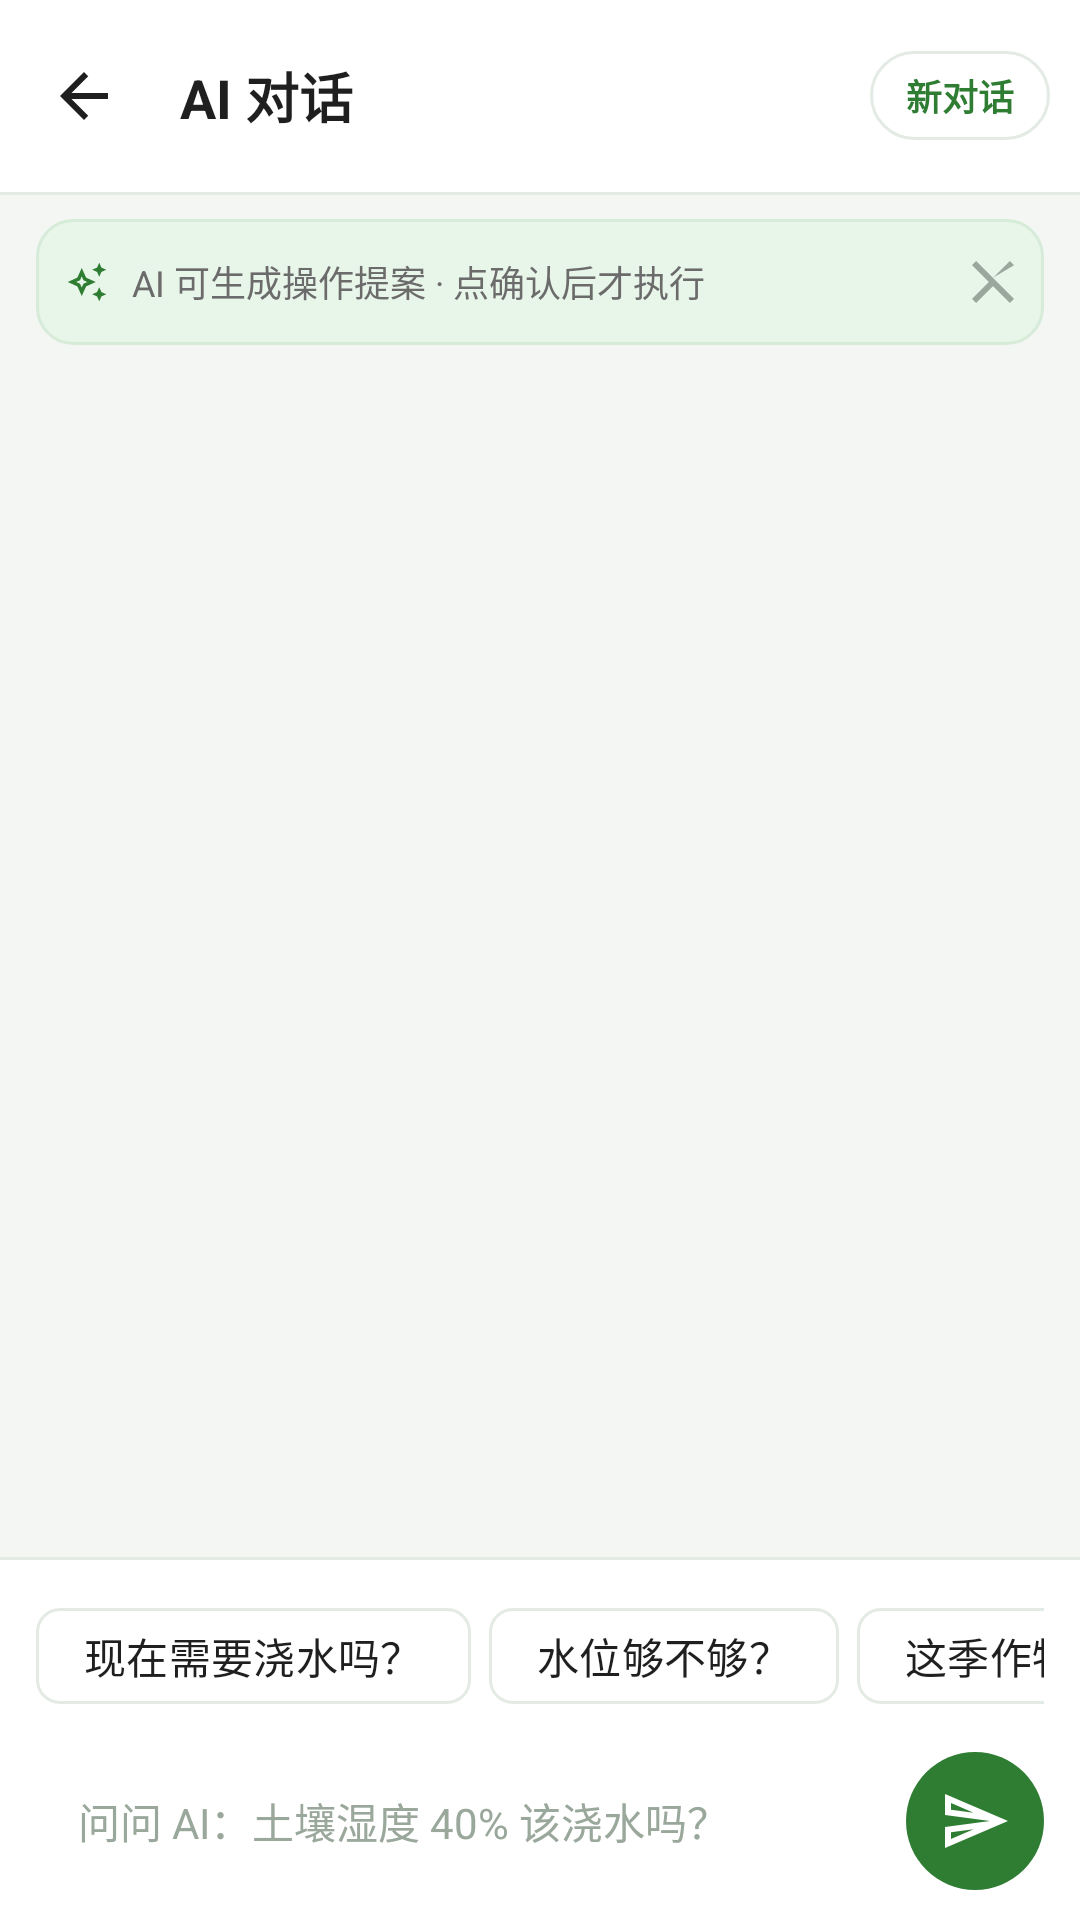

Layout XML and referenced resources for this Android screen:
<!-- AndroidManifest.xml: application theme Theme.SmartIrrigation -->
<!-- res/layout/activity_chat.xml -->
<?xml version="1.0" encoding="utf-8"?>
<LinearLayout xmlns:android="http://schemas.android.com/apk/res/android"
    xmlns:app="http://schemas.android.com/apk/res-auto"
    android:id="@+id/chatRoot"
    android:layout_width="match_parent"
    android:layout_height="match_parent"
    android:background="@color/bg"
    android:orientation="vertical">

    
    <com.google.android.material.appbar.MaterialToolbar
        android:id="@+id/toolbar"
        android:layout_width="match_parent"
        android:layout_height="?attr/actionBarSize"
        android:background="@color/white"
        app:navigationIcon="@drawable/ic_back"
        app:navigationIconTint="@color/text_primary"
        app:title="AI 对话"
        app:titleTextAppearance="@style/TextAppearance.App.ToolbarTitle"
        app:titleTextColor="@color/text_primary">

        
        <TextView
            android:id="@+id/btnNewChat"
            android:layout_width="wrap_content"
            android:layout_height="wrap_content"
            android:layout_gravity="end|center_vertical"
            android:layout_marginEnd="10dp"
            android:background="@drawable/bg_query_pill"
            android:clickable="true"
            android:focusable="true"
            android:paddingStart="12dp"
            android:paddingTop="6dp"
            android:paddingEnd="12dp"
            android:paddingBottom="6dp"
            android:text="新对话"
            android:textColor="@color/primary"
            android:textSize="12sp"
            android:textStyle="bold" />
    </com.google.android.material.appbar.MaterialToolbar>

    <View
        android:layout_width="match_parent"
        android:layout_height="1dp"
        android:background="@color/card_stroke" />

    
    <LinearLayout
        android:id="@+id/chatBanner"
        android:layout_width="match_parent"
        android:layout_height="wrap_content"
        android:layout_marginStart="12dp"
        android:layout_marginTop="8dp"
        android:layout_marginEnd="12dp"
        android:background="@drawable/bg_chat_banner"
        android:gravity="center_vertical"
        android:orientation="horizontal"
        android:paddingStart="10dp"
        android:paddingTop="8dp"
        android:paddingEnd="4dp"
        android:paddingBottom="8dp">

        <ImageView
            android:layout_width="14dp"
            android:layout_height="14dp"
            android:contentDescription="@null"
            android:src="@drawable/ic_sparkle"
            app:tint="@color/primary" />

        <TextView
            android:layout_width="0dp"
            android:layout_height="wrap_content"
            android:layout_marginStart="8dp"
            android:layout_weight="1"
            android:lineSpacingExtra="1dp"
            android:maxLines="2"
            android:text="AI 可生成操作提案 · 点确认后才执行"
            android:textColor="@color/text_secondary"
            android:textSize="12sp" />

        <ImageButton
            android:id="@+id/btnDismissBanner"
            android:layout_width="26dp"
            android:layout_height="26dp"
            android:background="?attr/selectableItemBackgroundBorderless"
            android:contentDescription="关闭提示"
            android:padding="7dp"
            android:src="@drawable/ic_close"
            app:tint="@color/text_hint" />
    </LinearLayout>

    <androidx.recyclerview.widget.RecyclerView
        android:id="@+id/rvChat"
        android:layout_width="match_parent"
        android:layout_height="0dp"
        android:layout_weight="1"
        android:clipToPadding="false"
        android:paddingStart="14dp"
        android:paddingTop="10dp"
        android:paddingEnd="14dp"
        android:paddingBottom="10dp" />

    <View
        android:layout_width="match_parent"
        android:layout_height="1dp"
        android:background="@color/card_stroke" />

    <LinearLayout
        android:layout_width="match_parent"
        android:layout_height="wrap_content"
        android:background="@color/white"
        android:orientation="vertical"
        android:paddingStart="12dp"
        android:paddingTop="8dp"
        android:paddingEnd="12dp"
        android:paddingBottom="10dp">

        <HorizontalScrollView
            android:layout_width="match_parent"
            android:layout_height="wrap_content"
            android:scrollbars="none">

            <LinearLayout
                android:layout_width="wrap_content"
                android:layout_height="wrap_content"
                android:orientation="horizontal">

                <com.google.android.material.chip.Chip
                    android:id="@+id/chipAsk1"
                    style="@style/Widget.App.Chip"
                    android:layout_width="wrap_content"
                    android:layout_height="wrap_content"
                    android:checkable="false"
                    android:text="现在需要浇水吗？" />

                <com.google.android.material.chip.Chip
                    android:id="@+id/chipAsk2"
                    style="@style/Widget.App.Chip"
                    android:layout_width="wrap_content"
                    android:layout_height="wrap_content"
                    android:layout_marginStart="6dp"
                    android:checkable="false"
                    android:text="水位够不够？" />

                <com.google.android.material.chip.Chip
                    android:id="@+id/chipAsk3"
                    style="@style/Widget.App.Chip"
                    android:layout_width="wrap_content"
                    android:layout_height="wrap_content"
                    android:layout_marginStart="6dp"
                    android:checkable="false"
                    android:text="这季作物怎么养？" />
            </LinearLayout>
        </HorizontalScrollView>

        <LinearLayout
            android:layout_width="match_parent"
            android:layout_height="wrap_content"
            android:layout_marginTop="8dp"
            android:gravity="bottom"
            android:orientation="horizontal">

            <LinearLayout
                android:layout_width="0dp"
                android:layout_height="wrap_content"
                android:layout_weight="1"
                android:background="@drawable/bg_input"
                android:gravity="center_vertical"
                android:minHeight="46dp"
                android:paddingStart="14dp"
                android:paddingTop="4dp"
                android:paddingEnd="8dp"
                android:paddingBottom="4dp">

                <EditText
                    android:id="@+id/etQuestion"
                    android:layout_width="match_parent"
                    android:layout_height="wrap_content"
                    android:background="@null"
                    android:hint="问问 AI：土壤湿度 40% 该浇水吗？"
                    android:imeOptions="actionSend"
                    android:inputType="textMultiLine|textCapSentences"
                    android:maxLength="500"
                    android:maxLines="4"
                    android:minHeight="38dp"
                    android:textColor="@color/text_primary"
                    android:textColorHint="@color/text_hint"
                    android:textSize="14sp" />
            </LinearLayout>

            <ImageButton
                android:id="@+id/btnSend"
                android:layout_width="46dp"
                android:layout_height="46dp"
                android:layout_marginStart="8dp"
                android:background="@drawable/bg_circle_primary"
                android:contentDescription="发送"
                android:padding="11dp"
                android:src="@drawable/ic_send"
                app:tint="@color/white" />
        </LinearLayout>
    </LinearLayout>
</LinearLayout>
<!-- resources referenced by this layout -->
<resources>
  <color name="bg">#F4F6F4</color>
  <color name="card_stroke">#E3EBE4</color>
  <color name="primary">#2E7D32</color>
  <color name="text_hint">#9AA79B</color>
  <color name="text_primary">#1F1F1F</color>
  <color name="text_secondary">#6B6B6B</color>
  <color name="white">#FFFFFF</color>
  <!-- drawable bg_chat_banner (drawable) -->
  <?xml version="1.0" encoding="utf-8"?>
  <shape xmlns:android="http://schemas.android.com/apk/res/android"
      android:shape="rectangle">
      <solid android:color="@color/primary_soft" />
      <stroke
          android:width="1dp"
          android:color="#D7EBD9" />
      <corners android:radius="12dp" />
  </shape>
  <!-- drawable bg_circle_primary (drawable) -->
  <?xml version="1.0" encoding="utf-8"?>
  <selector xmlns:android="http://schemas.android.com/apk/res/android">
      <item android:state_enabled="false">
          <shape android:shape="oval">
              <solid android:color="@color/primary_soft" />
          </shape>
      </item>
      <item>
          <shape android:shape="oval">
              <solid android:color="@color/primary" />
          </shape>
      </item>
  </selector>
  <!-- drawable bg_query_pill (drawable) -->
  <?xml version="1.0" encoding="utf-8"?>
  <shape xmlns:android="http://schemas.android.com/apk/res/android"
      android:shape="rectangle">
      <solid android:color="@color/white" />
      <stroke
          android:width="1dp"
          android:color="@color/card_stroke" />
      <corners android:radius="18dp" />
  </shape>
  <!-- drawable ic_back (drawable) -->
  <?xml version="1.0" encoding="utf-8"?>
  <vector xmlns:android="http://schemas.android.com/apk/res/android"
      android:width="24dp"
      android:height="24dp"
      android:viewportWidth="24"
      android:viewportHeight="24">
      <path
          android:fillColor="#FF000000"
          android:pathData="M20 11H7.83l5.59-5.59L12 4l-8 8 8 8 1.41-1.41L7.83 13H20v-2z" />
  </vector>
  <!-- drawable ic_close (drawable) -->
  <?xml version="1.0" encoding="utf-8"?>
  <vector xmlns:android="http://schemas.android.com/apk/res/android"
      android:width="24dp"
      android:height="24dp"
      android:viewportWidth="24"
      android:viewportHeight="24">
      <path
          android:fillColor="#FF000000"
          android:pathData="M19 6.41L17.59 5 12 10.59 6.41 5 5 6.41 10.59 12 5 17.59 6.41 19 12 13.41 17.59 19 19 17.59 12 10.59z" />
  </vector>
  <!-- drawable ic_send (drawable) -->
  <?xml version="1.0" encoding="utf-8"?>
  <vector xmlns:android="http://schemas.android.com/apk/res/android"
      android:width="24dp"
      android:height="24dp"
      android:viewportWidth="24"
      android:viewportHeight="24">
      <path
          android:fillColor="#FF000000"
          android:pathData="M4.01 6.03l7.51 3.22-7.52-1 .01-2.22m7.5 8.72L4 17.97v-2.22l7.51-1M2.01 3L2 10l15 2-15 2 .01 7L23 12 2.01 3z" />
  </vector>
  <style name="TextAppearance.App.ToolbarTitle" parent="TextAppearance.Material3.TitleLarge">
          <item name="android:textSize">18sp</item>
          <item name="android:textStyle">bold</item>
      </style>
  <style name="Widget.App.Chip" parent="Widget.Material3.Chip.Filter">
          <item name="chipStrokeWidth">1dp</item>
          <item name="chipStrokeColor">@color/chip_stroke_selector</item>
          <item name="chipBackgroundColor">@color/chip_bg_selector</item>
          <item name="android:textColor">@color/chip_text_selector</item>
          <item name="checkedIconTint">@color/primary_dark</item>
      </style>
  <color name="primary_soft">#E8F5E9</color>
  <color name="primary_dark">#1B5E20</color>
  <color name="accent">#F9A825</color>
</resources>
